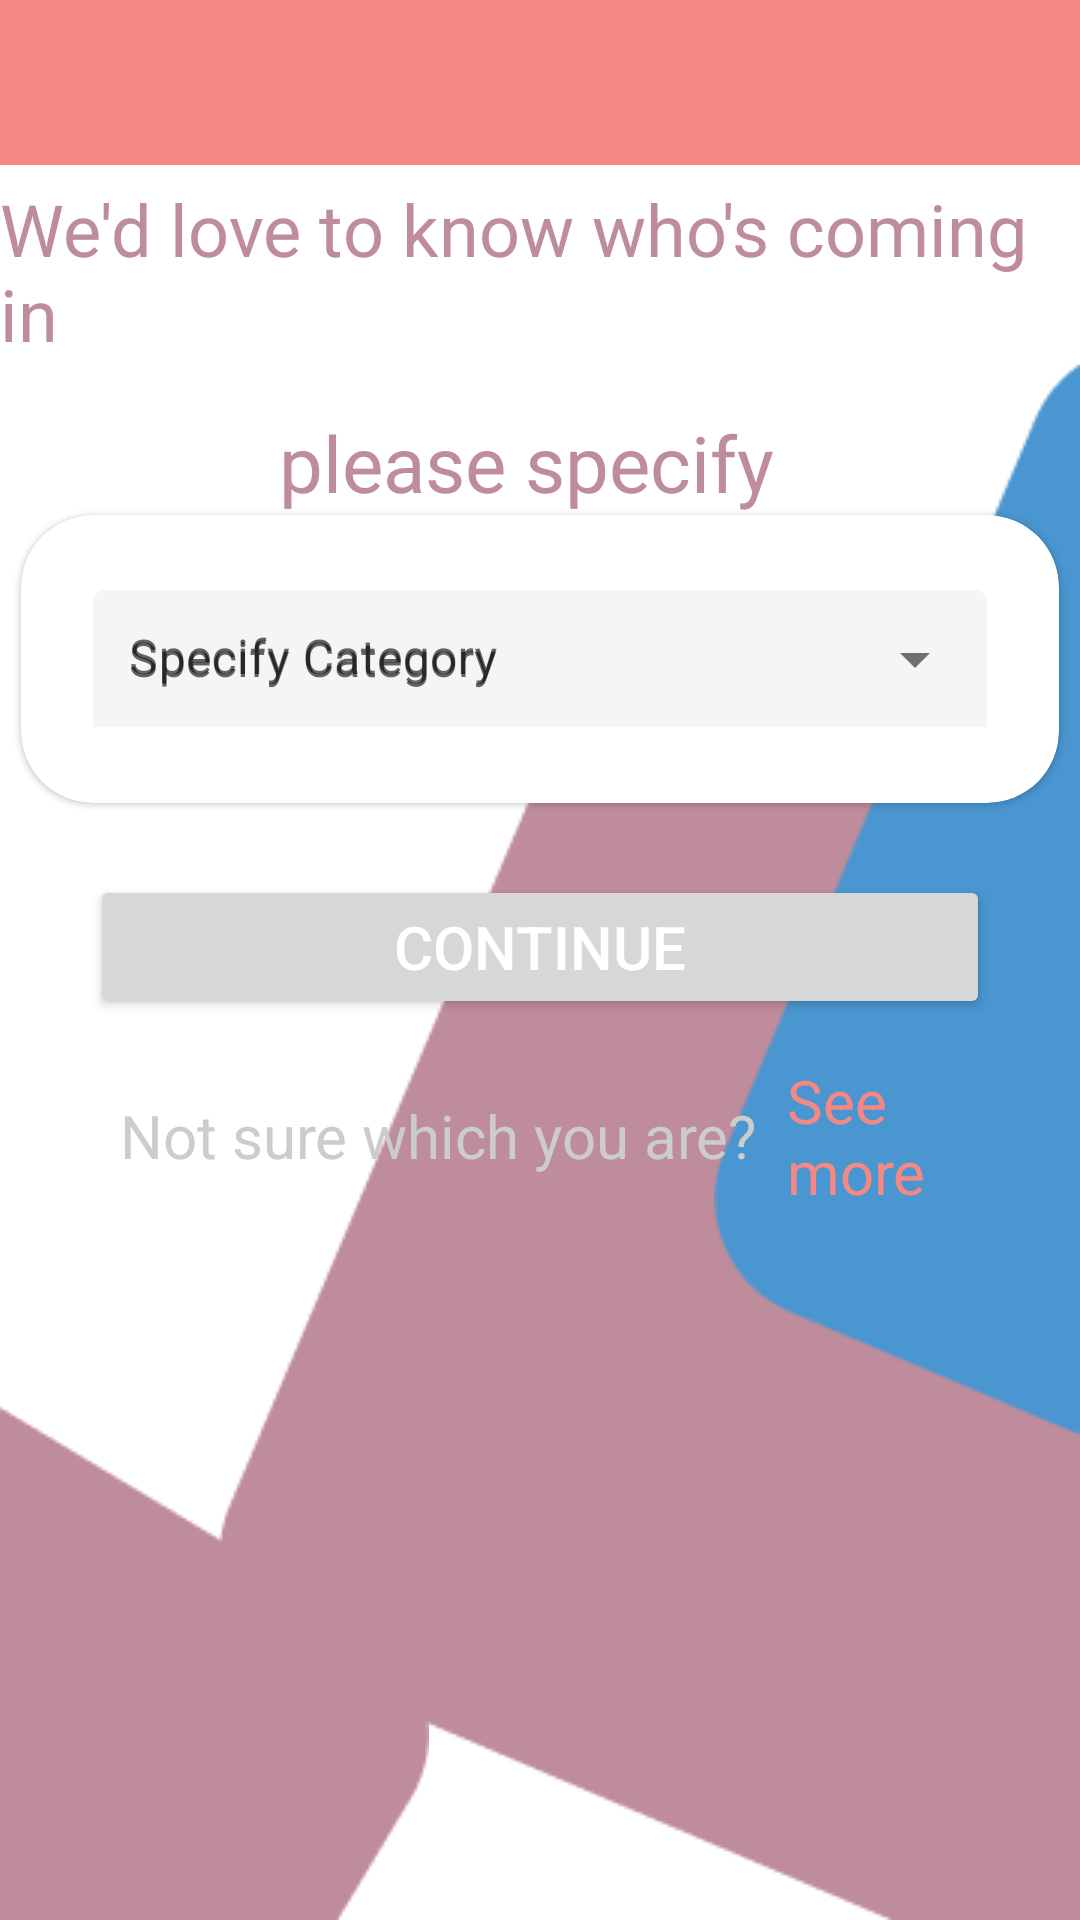

Reconstruct the res/layout file that produces this screen, plus the resources it refers to.
<!-- AndroidManifest.xml: application theme Theme.Broach -->
<!-- res/layout/activity_clarification_page.xml -->
<?xml version="1.0" encoding="utf-8"?>
<androidx.constraintlayout.widget.ConstraintLayout xmlns:android="http://schemas.android.com/apk/res/android"
    xmlns:app="http://schemas.android.com/apk/res-auto"
    xmlns:tools="http://schemas.android.com/tools"
    android:id="@+id/main"
    android:layout_width="match_parent"
    android:layout_height="match_parent"
    android:background="@color/primary_color1"
    tools:context=".ClarificationActivity">

    <View
        android:id="@+id/view"
        android:layout_width="match_parent"
        android:layout_height="585dp"
        android:layout_marginTop="376dp"
        android:background="@color/white"
        app:layout_constraintBottom_toBottomOf="parent"
        app:layout_constraintEnd_toEndOf="parent"
        app:layout_constraintHorizontal_bias="0.0"
        app:layout_constraintStart_toStartOf="parent"
        app:layout_constraintTop_toTopOf="parent"
        app:layout_constraintVertical_bias="1.0" />

    <ImageView
        android:id="@+id/imageView5"
        android:layout_width="wrap_content"
        android:layout_height="wrap_content"
        app:layout_constraintBottom_toBottomOf="@+id/view"
        app:layout_constraintEnd_toEndOf="parent"
        app:layout_constraintHorizontal_bias="1.0"
        app:layout_constraintStart_toStartOf="parent"
        app:layout_constraintTop_toTopOf="@+id/view"
        app:layout_constraintVertical_bias="1.0"
        android:contentDescription="@string/design_rec2"
        app:srcCompat="@drawable/rectangle_2" />

    <ImageView
        android:id="@+id/imageView7"
        android:layout_width="wrap_content"
        android:layout_height="wrap_content"
        android:layout_marginBottom="48dp"
        app:layout_constraintBottom_toBottomOf="parent"
        app:layout_constraintEnd_toEndOf="parent"
        app:layout_constraintHorizontal_bias="1.0"
        app:layout_constraintStart_toStartOf="parent"
        app:layout_constraintTop_toTopOf="@+id/view"
        android:contentDescription="@string/design_rec3"
        app:srcCompat="@drawable/rectangle_4" />

    <ImageView
        android:id="@+id/Broach_text"
        android:layout_width="wrap_content"
        android:layout_height="wrap_content"
        android:layout_marginTop="72dp"
        app:layout_constraintEnd_toEndOf="parent"
        app:layout_constraintHorizontal_bias="0.497"
        app:layout_constraintStart_toStartOf="parent"
        app:layout_constraintTop_toTopOf="parent"
        android:contentDescription="@string/design_rec2"
        app:srcCompat="@drawable/br" />

    <TextView
        android:id="@+id/dct_text"
        android:layout_width="wrap_content"
        android:layout_height="wrap_content"
        android:layout_marginTop="10dp"
        android:text="@string/lets_know_you"
        android:textColor="#FFFFFF"
        android:textSize="26sp"
        app:layout_constraintBottom_toTopOf="@+id/view"
        app:layout_constraintEnd_toEndOf="parent"
        app:layout_constraintHorizontal_bias="0.497"
        app:layout_constraintStart_toStartOf="parent"
        app:layout_constraintTop_toBottomOf="@id/Broach_text"
        app:layout_constraintVertical_bias="0.111" />

    <ImageView
        android:id="@+id/imageView11"
        android:layout_width="wrap_content"
        android:layout_height="wrap_content"
        app:layout_constraintBottom_toBottomOf="parent"
        app:layout_constraintEnd_toStartOf="@+id/imageView5"
        app:layout_constraintHorizontal_bias="0.0"
        app:layout_constraintStart_toStartOf="parent"
        app:layout_constraintTop_toTopOf="@+id/view"
        app:layout_constraintVertical_bias="1.0"
        android:contentDescription="@string/design_rec"
        app:srcCompat="@drawable/rectangle_3" />

    <TextView
        android:id="@+id/textView"
        android:layout_width="wrap_content"
        android:layout_height="wrap_content"
        android:layout_marginTop="5dp"
        android:text="@string/we_d_love_to_know_who_s_coming"
        android:textColor="@color/primary_color3"
        android:textSize="24sp"
        app:layout_constraintBottom_toTopOf="@+id/textView1"
        app:layout_constraintEnd_toEndOf="parent"
        app:layout_constraintHorizontal_bias="0.615"
        app:layout_constraintStart_toStartOf="parent"
        app:layout_constraintTop_toTopOf="@id/view" />

    
    <TextView
        android:id="@+id/textView1"
        android:layout_width="wrap_content"
        android:layout_height="wrap_content"
        android:layout_marginTop="16dp"
        android:text="@string/in_please_specify"
        android:textColor="@color/primary_color3"
        android:textSize="26sp"
        app:layout_constraintBottom_toTopOf="@+id/card_view"
        app:layout_constraintEnd_toEndOf="parent"
        app:layout_constraintHorizontal_bias="0.477"
        app:layout_constraintStart_toStartOf="parent"
        app:layout_constraintTop_toBottomOf="@+id/textView" />

    <androidx.cardview.widget.CardView
        android:id="@+id/card_view"
        android:layout_width="346dp"
        android:layout_height="96dp"
        android:layout_marginStart="32dp"
        android:layout_marginEnd="32dp"
        app:cardCornerRadius="24dp"
        app:cardElevation="1dp"
        app:layout_constraintDimensionRatio="1:0.6"
        app:layout_constraintEnd_toEndOf="parent"
        app:layout_constraintStart_toStartOf="parent"
        app:layout_constraintTop_toBottomOf="@id/textView1">

        <androidx.constraintlayout.widget.ConstraintLayout
            android:layout_width="match_parent"
            android:layout_height="match_parent"
            android:padding="24dp">

            <com.google.android.material.textfield.TextInputLayout
                android:id="@+id/category_dropdown_layout"
                style="@style/Widget.MaterialComponents.TextInputLayout.FilledBox.ExposedDropdownMenu"
                android:layout_width="match_parent"
                android:layout_height="wrap_content"
                android:hint="@string/spCategory"
                app:boxBackgroundColor="#F5F5F5"
                app:boxStrokeWidth="0dp"
                app:boxStrokeWidthFocused="0dp"
                app:layout_constraintEnd_toEndOf="parent"
                app:layout_constraintStart_toStartOf="parent"
                app:layout_constraintTop_toTopOf="parent">

                <AutoCompleteTextView
                    android:id="@+id/category_dropdown"
                    android:layout_width="match_parent"
                    android:layout_height="wrap_content"
                    android:background="@drawable/input_background"
                    android:inputType="none"
                    android:hint="@string/spCategory"
                    android:paddingStart="12dp"
                    android:paddingTop="12dp"
                    android:paddingEnd="12dp"
                    android:paddingBottom="12dp" />
            </com.google.android.material.textfield.TextInputLayout>
        </androidx.constraintlayout.widget.ConstraintLayout>
    </androidx.cardview.widget.CardView>

    <Button
        android:id="@+id/continueButton"
        android:layout_width="300dp"
        android:layout_height="wrap_content"
        android:layout_marginTop="24dp"
        android:text="@string/cn_ti_nue"
        android:textSize="20sp"
        android:textColor="@color/white"
        app:layout_constraintEnd_toEndOf="parent"
        app:layout_constraintStart_toStartOf="parent"
        app:layout_constraintTop_toBottomOf="@+id/card_view" />

    <LinearLayout
        android:id="@+id/nt_sr_text"
        android:layout_width="match_parent"
        android:layout_height="wrap_content"
        android:orientation="horizontal"
        android:gravity="center"
        app:layout_constraintBottom_toBottomOf="parent"
        app:layout_constraintEnd_toEndOf="parent"
        app:layout_constraintHorizontal_bias="0.0"
        app:layout_constraintStart_toStartOf="parent"
        app:layout_constraintTop_toBottomOf="@+id/continueButton"
        android:paddingEnd="20dp"
        android:paddingStart="0dp"
        app:layout_constraintVertical_bias="0.055">

        <TextView
            android:id="@+id/tvHelpText"
            android:layout_width="wrap_content"
            android:layout_height="wrap_content"
            android:layout_marginStart="40dp"
            android:text="@string/not_sure_which_you_are"
            android:textColor="#CCCCCC"
            android:textSize="20sp"
            android:layout_marginEnd="10dp"
            tools:layout_editor_absoluteY="562dp" />

        <TextView
            android:id="@+id/tvHelpText1"
            android:layout_width="wrap_content"
            android:layout_height="wrap_content"
            android:layout_marginStart="0dp"
            android:text="@string/see_more"
            android:textColor="@color/primary_color1"
            android:textSize="20sp"
            tools:layout_editor_absoluteX="229dp"
            tools:layout_editor_absoluteY="562dp" />

    </LinearLayout>
</androidx.constraintlayout.widget.ConstraintLayout>
<!-- resources referenced by this layout -->
<resources>
  <color name="primary_color1">#F48884</color>
  <color name="primary_color3">#BE8C9B</color>
  <color name="white">#FFFFFFFF</color>
  <!-- drawable br: png bitmap (drawable, 2783 bytes) -->
  <!-- drawable rectangle_2: png bitmap (drawable, 4217 bytes) -->
  <!-- drawable rectangle_3: png bitmap (drawable, 1581 bytes) -->
  <!-- drawable rectangle_4: png bitmap (drawable, 2924 bytes) -->
  <string name="cn_ti_nue">Continue</string>
  <string name="design_rec">Design_rec</string>
  <string name="design_rec2">Design_rec2</string>
  <string name="design_rec3">Design_rec3</string>
  <string name="in_please_specify">please specify</string>
  <string name="lets_know_you">Lets know you!</string>
  <string name="not_sure_which_you_are">Not sure which you are?</string>
  <string name="see_more">See more</string>
  <string name="spCategory">Specify Category</string>
  <string name="we_d_love_to_know_who_s_coming">We\'d love to know who\'s coming in</string>
  <style name="Theme.Broach" parent="Theme.MaterialComponents.Light.NoActionBar">
      </style>
</resources>
